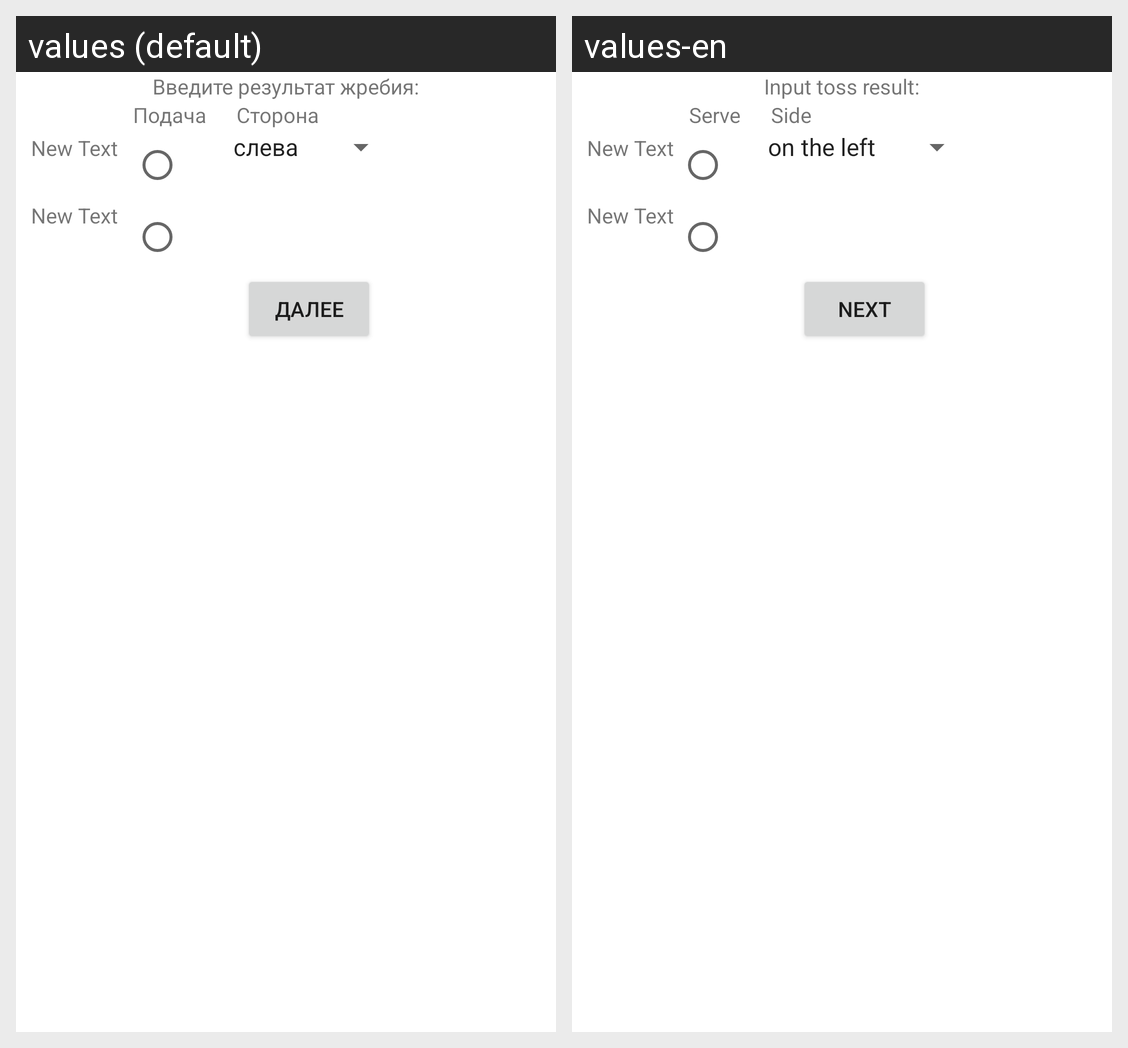

For this localized Android screen grid, give each drawn string resource with its value in every locale shown.
Android screen res/layout/choice.xml rendered under 2 locales, left to right: values (default), values-en. Device: Nexus 5 (rendered at 1080×1920; each locale shown at half size, 540×960, under a caption strip naming it); theme Theme.MaterialComponents.DayNight.NoActionBar.
Strings drawn on this screen, with the default value and each locale's value (text and hints the layout hard-codes, and strings that could not be matched under every locale, appear in the picture but are not listed):

choicelabel
  values: Введите результат жребия:
  values-en: Input toss result:

serve
  values: Подача
  values-en: Serve

side
  values: Сторона
  values-en: Side

next
  values: Далее
  values-en: Next
